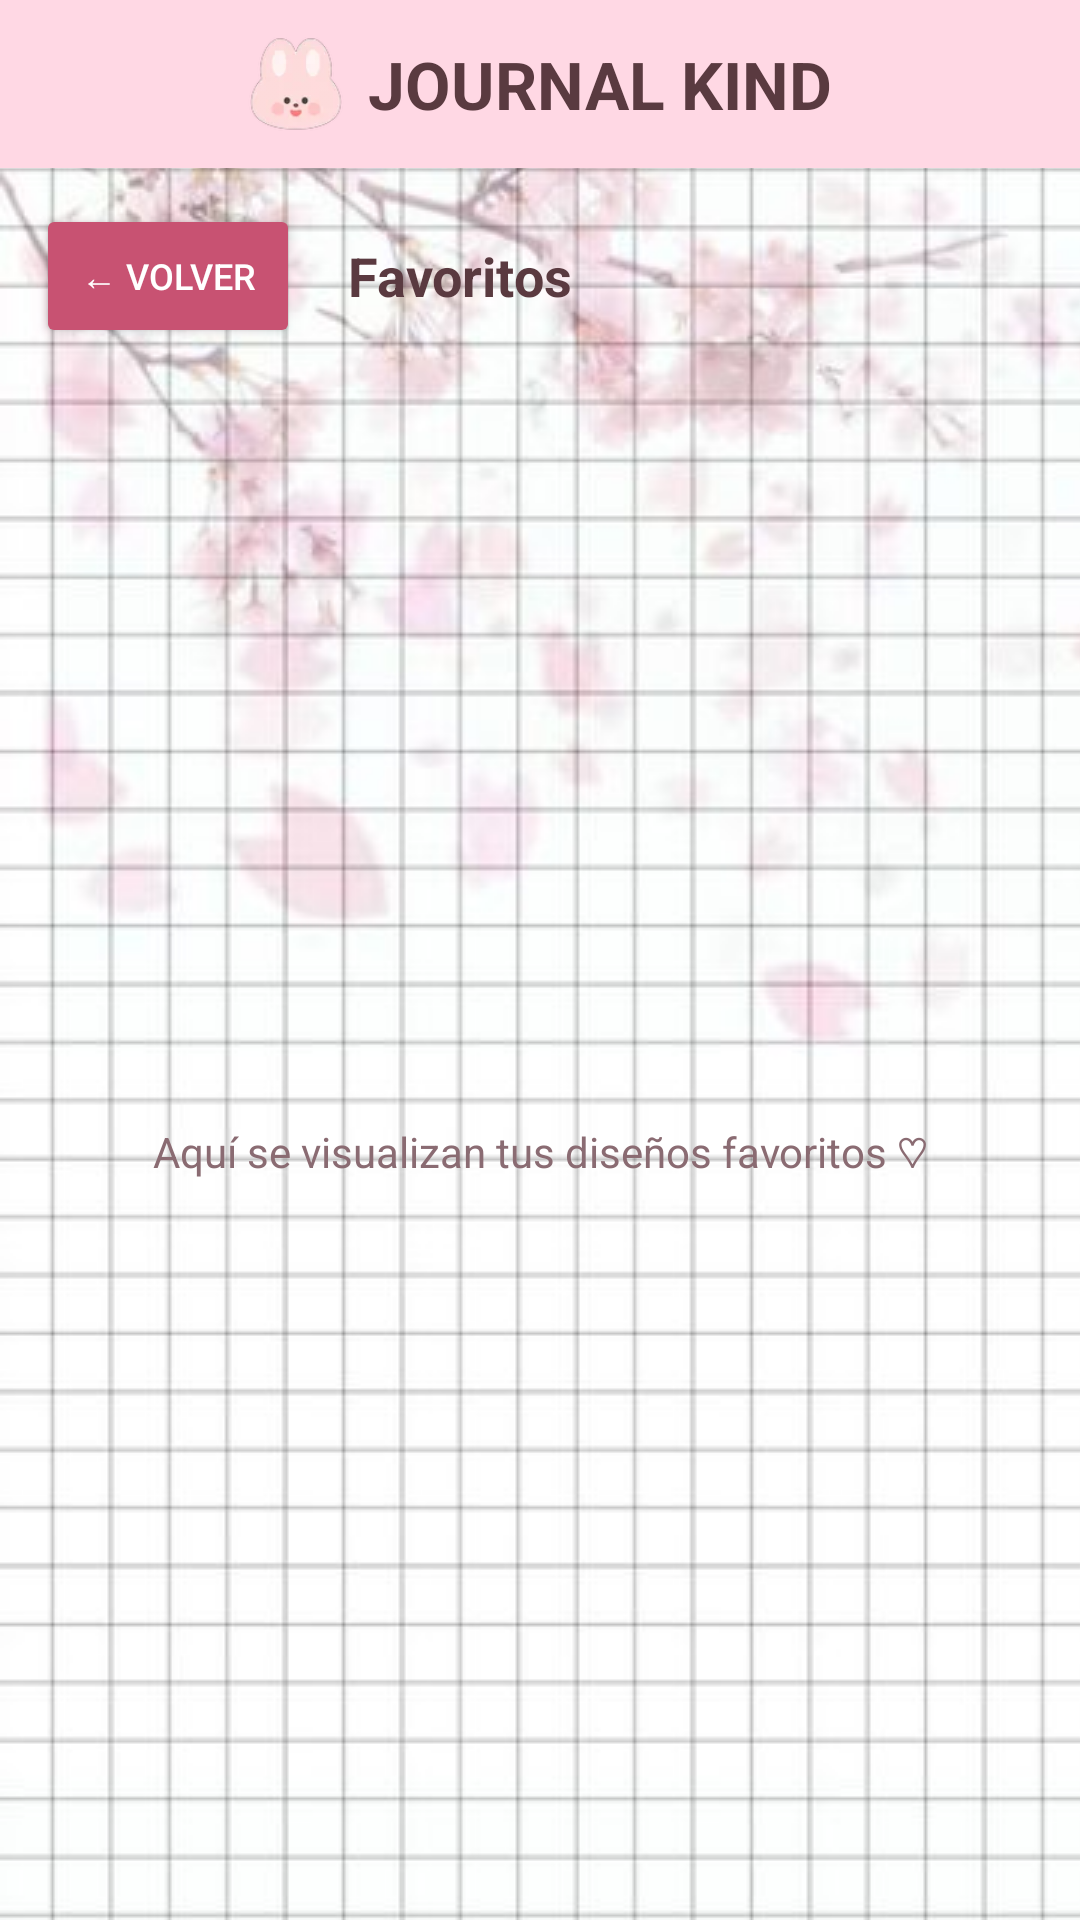

Android layout source for this screen:
<!-- AndroidManifest.xml: application theme Theme.JournalKind -->
<!-- res/layout/activity_favorites.xml -->
<?xml version="1.0" encoding="utf-8"?>
<androidx.constraintlayout.widget.ConstraintLayout
    xmlns:android="http://schemas.android.com/apk/res/android"
    xmlns:app="http://schemas.android.com/apk/res-auto"
    android:layout_width="match_parent"
    android:layout_height="match_parent"
    android:background="@drawable/bg_grid_pattern">

    
    <include
        android:id="@+id/headerView"
        layout="@layout/header_journal"
        app:layout_constraintTop_toTopOf="parent"
        app:layout_constraintStart_toStartOf="parent"
        app:layout_constraintEnd_toEndOf="parent" />

    
    <LinearLayout
        android:id="@+id/topBarFavorites"
        android:layout_width="match_parent"
        android:layout_height="wrap_content"
        android:orientation="horizontal"
        android:gravity="center_vertical"
        android:padding="12dp"
        app:layout_constraintTop_toBottomOf="@id/headerView">

        <Button
            android:id="@+id/btnVolverHome"
            android:layout_width="wrap_content"
            android:layout_height="wrap_content"
            android:text="← Volver"
            android:textSize="12sp"
            android:textColor="#FFFFFF"
            android:backgroundTint="#C85272" />

        <TextView
            android:layout_width="wrap_content"
            android:layout_height="wrap_content"
            android:text="Favoritos"
            android:textSize="18sp"
            android:textStyle="bold"
            android:textColor="#5A3A40"
            android:layout_marginStart="16dp" />
    </LinearLayout>

    
    <TextView
        android:layout_width="wrap_content"
        android:layout_height="wrap_content"
        android:text="Aquí se visualizan tus diseños favoritos ♡"
        android:textSize="14sp"
        android:textColor="#8A6B72"
        app:layout_constraintTop_toBottomOf="@id/topBarFavorites"
        app:layout_constraintBottom_toBottomOf="parent"
        app:layout_constraintStart_toStartOf="parent"
        app:layout_constraintEnd_toEndOf="parent" />

</androidx.constraintlayout.widget.ConstraintLayout>
<!-- res/layout/header_journal.xml (included above) -->
<?xml version="1.0" encoding="utf-8"?>
<LinearLayout xmlns:android="http://schemas.android.com/apk/res/android"
    android:layout_width="match_parent"
    android:layout_height="wrap_content"
    android:orientation="horizontal"
    android:gravity="center"
    android:background="#FFD8E4"
    android:padding="12dp">

    
    <ImageView
        android:id="@+id/imgLogoConito"
        android:layout_width="32dp"
        android:layout_height="32dp"
        android:src="@drawable/logo_jk"
        android:contentDescription="Logo conejito" />

    
    <TextView
        android:layout_width="wrap_content"
        android:layout_height="wrap_content"
        android:text="JOURNAL KIND"
        android:textSize="22sp"
        android:textStyle="bold"
        android:textColor="#5A3A40"
        android:layout_marginStart="8dp" />
</LinearLayout>
<!-- resources referenced by this layout -->
<resources>
  <!-- drawable bg_grid_pattern (drawable) -->
  <?xml version="1.0" encoding="utf-8"?>
  <bitmap xmlns:android="http://schemas.android.com/apk/res/android"
      android:src="@drawable/fondo_principal"
      android:tileMode="repeat" />
  <!-- drawable logo_jk: png bitmap (drawable, 2534 bytes) -->
  <style name="Theme.JournalKind" parent="Base.Theme.JournalKind" />
  <!-- drawable fondo_principal: png bitmap (drawable, 402226 bytes) -->
  <style name="Base.Theme.JournalKind" parent="Theme.Material3.DayNight.NoActionBar">
          
          
      </style>
</resources>
